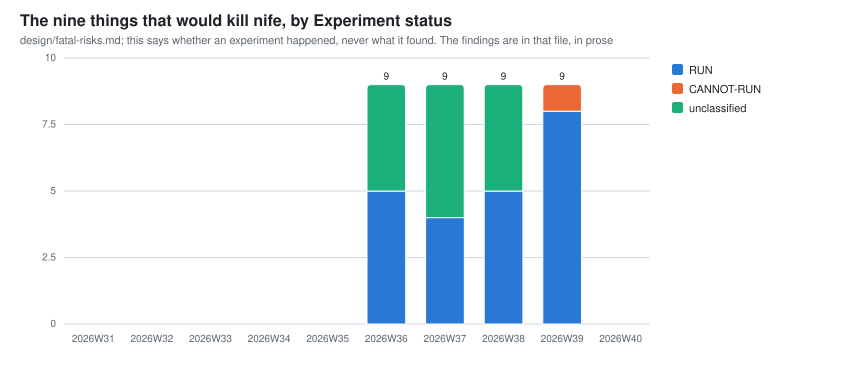

The data file committed next to this chart (first rows):
week, fatal_risks_run, fatal_risks_not_run, fatal_risks_cannot_run, fatal_risks_total
2026W29, 0, 0, 0, 0
2026W30, 0, 0, 0, 0
2026W31, 0, 0, 0, 0
2026W32, 0, 0, 0, 0
2026W33, 0, 0, 0, 0
2026W34, 0, 0, 0, 0
2026W35, 0, 0, 0, 0
2026W36, 5, 0, 0, 9
2026W37, 4, 0, 0, 9
2026W38, 5, 0, 0, 9
2026W39, 8, 0, 1, 9
2026W40, 0, 0, 0, 0
